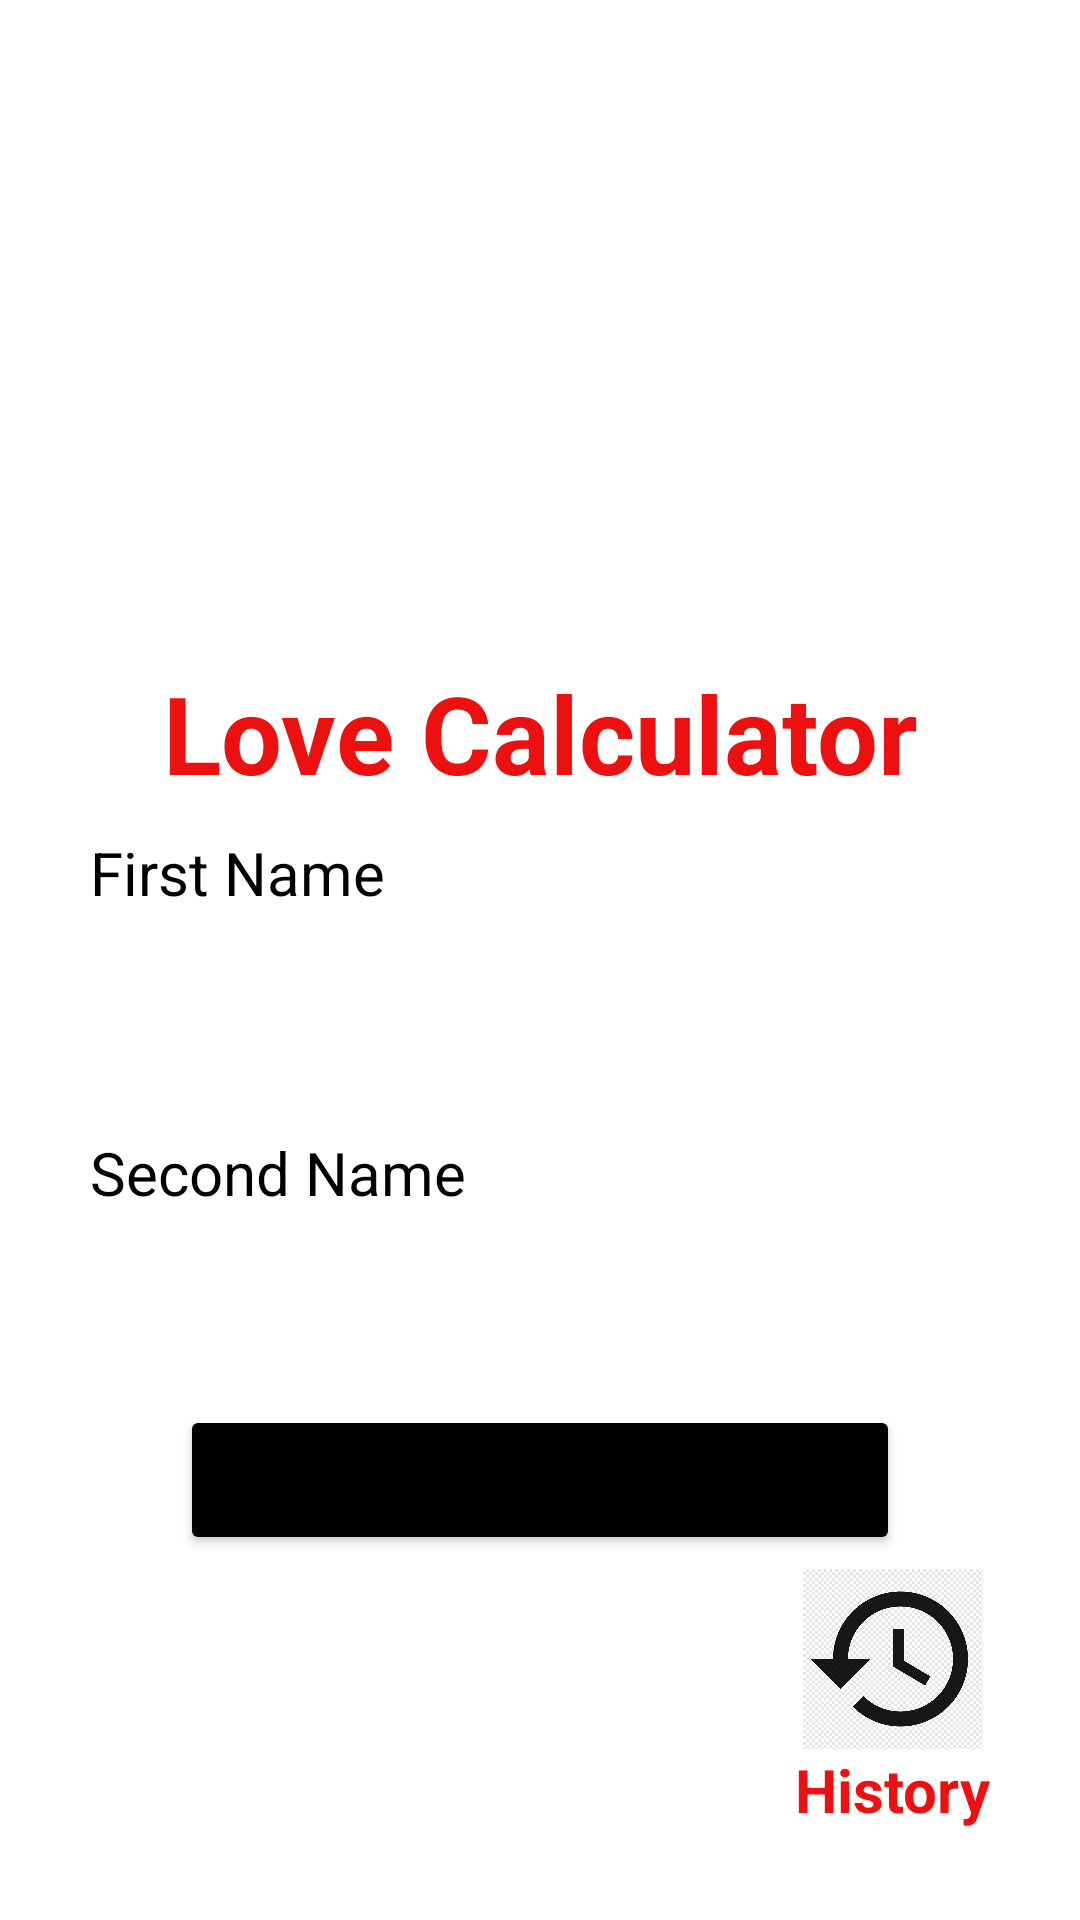

Produce the Android XML layout that renders to this screen, including the resource entries it uses.
<!-- AndroidManifest.xml: application theme Theme.Hv2_m2 -->
<!-- res/layout/fragment_main.xml -->
<?xml version="1.0" encoding="utf-8"?>
<androidx.constraintlayout.widget.ConstraintLayout
    xmlns:android="http://schemas.android.com/apk/res/android"
    xmlns:tools="http://schemas.android.com/tools"
    android:layout_width="match_parent"
    android:layout_height="match_parent"
    xmlns:app="http://schemas.android.com/apk/res-auto"
    tools:context=".ui.fragment.main.MainFragment">

    <ImageView
        android:scaleType="centerCrop"
        android:id="@+id/main_img"
        android:src="@drawable/img_3"
        app:layout_constraintEnd_toEndOf="parent"
        app:layout_constraintTop_toTopOf="parent"
        app:layout_constraintStart_toStartOf="parent"
        android:layout_width="match_parent"
        android:layout_height="200dp"/>


    <TextView
        android:id="@+id/txt_love_calculator"
        android:layout_margin="20dp"
        android:textStyle="bold"
        android:textSize="36sp"
        android:textColor="@color/red"
        app:layout_constraintTop_toBottomOf="@id/main_img"
       android:gravity="center"
        app:layout_constraintStart_toStartOf="parent"
        app:layout_constraintEnd_toEndOf="parent"
        android:text="@string/love_calculator"
        android:layout_width="wrap_content"
        android:layout_height="wrap_content"/>


    <TextView
        android:layout_marginStart="10dp"
        android:layout_marginBottom="4dp"
        android:textColor="@color/black"
        android:textSize="20sp"
        android:text="@string/first_name"
        app:layout_constraintBottom_toTopOf="@id/ed_first_name"
        app:layout_constraintStart_toStartOf="@id/ed_first_name"
        android:layout_width="wrap_content"
        android:layout_height="wrap_content"/>

    <EditText
        android:paddingStart="10dp"
        android:textStyle="bold"
        android:textColor="@color/black"
        android:id="@+id/ed_first_name"
        android:background="@drawable/input_types"
        android:layout_marginHorizontal="20dp"
        android:layout_marginTop="40dp"
        app:layout_constraintTop_toBottomOf="@id/txt_love_calculator"
        app:layout_constraintEnd_toEndOf="parent"
        app:layout_constraintStart_toStartOf="parent"
        android:layout_width="match_parent"
        android:layout_height="40dp"/>

    <TextView
        android:textSize="20sp"
        android:textColor="@color/black"
        android:layout_marginBottom="4dp"
        android:text="@string/second_name"
        android:layout_marginStart="10dp"
        app:layout_constraintBottom_toTopOf="@id/ed_second_name"
        app:layout_constraintStart_toStartOf="@id/ed_second_name"
        android:layout_width="wrap_content"
        android:layout_height="wrap_content"/>

    <EditText
        android:id="@+id/ed_second_name"
        android:paddingStart="10dp"
        android:textStyle="bold"
        android:textColor="@color/black"
        android:layout_marginTop="60dp"
        android:layout_marginHorizontal="20dp"
        app:layout_constraintTop_toBottomOf="@id/ed_first_name"
        android:background="@drawable/input_types"
        android:layout_width="match_parent"
        android:layout_height="40dp"/>

    <Button
        android:id="@+id/btn_calculate"
        android:textAllCaps="false"
        android:text="@string/Calculate"
        android:backgroundTint="@color/black"
        android:layout_marginHorizontal="40dp"
        android:layout_marginTop="20dp"
        app:layout_constraintTop_toBottomOf="@id/ed_second_name"
        app:layout_constraintEnd_toEndOf="@id/ed_second_name"
        app:layout_constraintStart_toStartOf="@id/ed_second_name"
        android:layout_width="0dp"
        android:layout_height="50dp"/>

    <TextView
        android:id="@+id/txt_to_history"
        android:textStyle="bold"
        android:textColor="@color/red"
        android:textSize="20sp"
        android:layout_margin="30dp"
        app:layout_constraintBottom_toBottomOf="parent"
        app:layout_constraintEnd_toEndOf="parent"
        android:text="@string/history"
        android:layout_width="wrap_content"
        android:layout_height="wrap_content"/>

    <ImageView
        android:id="@+id/img_to_history"
        android:src="@drawable/img_6"
        app:layout_constraintEnd_toEndOf="@id/txt_to_history"
        app:layout_constraintStart_toStartOf="@id/txt_to_history"
        app:layout_constraintBottom_toTopOf="@id/txt_to_history"
        android:layout_width="60dp"
        android:layout_height="60dp"/>




</androidx.constraintlayout.widget.ConstraintLayout>
<!-- resources referenced by this layout -->
<resources>
  <color name="black">#FF000000</color>
  <color name="red">#EC1010</color>
  <!-- drawable img_6: png bitmap (drawable-v24, 100283 bytes) -->
  <string name="Calculate">Calculate</string>
  <string name="first_name">First Name</string>
  <string name="history">History</string>
  <string name="love_calculator">Love Calculator</string>
  <string name="second_name">Second Name</string>
  <style name="Theme.Hv2_m2" parent="Theme.MaterialComponents.DayNight.DarkActionBar">
          
          <item name="colorPrimary">@color/purple_500</item>
          <item name="colorPrimaryVariant">@color/purple_700</item>
          <item name="colorOnPrimary">@color/white</item>
          
          <item name="colorSecondary">@color/teal_200</item>
          <item name="colorSecondaryVariant">@color/teal_700</item>
          <item name="colorOnSecondary">@color/black</item>
          
          <item name="android:statusBarColor" tools:targetApi="l">?attr/colorPrimaryVariant</item>
          
      </style>
  <color name="purple_500">#FF6200EE</color>
  <color name="purple_700">#FF3700B3</color>
  <color name="white">#FFFFFFFF</color>
  <color name="teal_200">#FF03DAC5</color>
  <color name="teal_700">#FF018786</color>
</resources>
